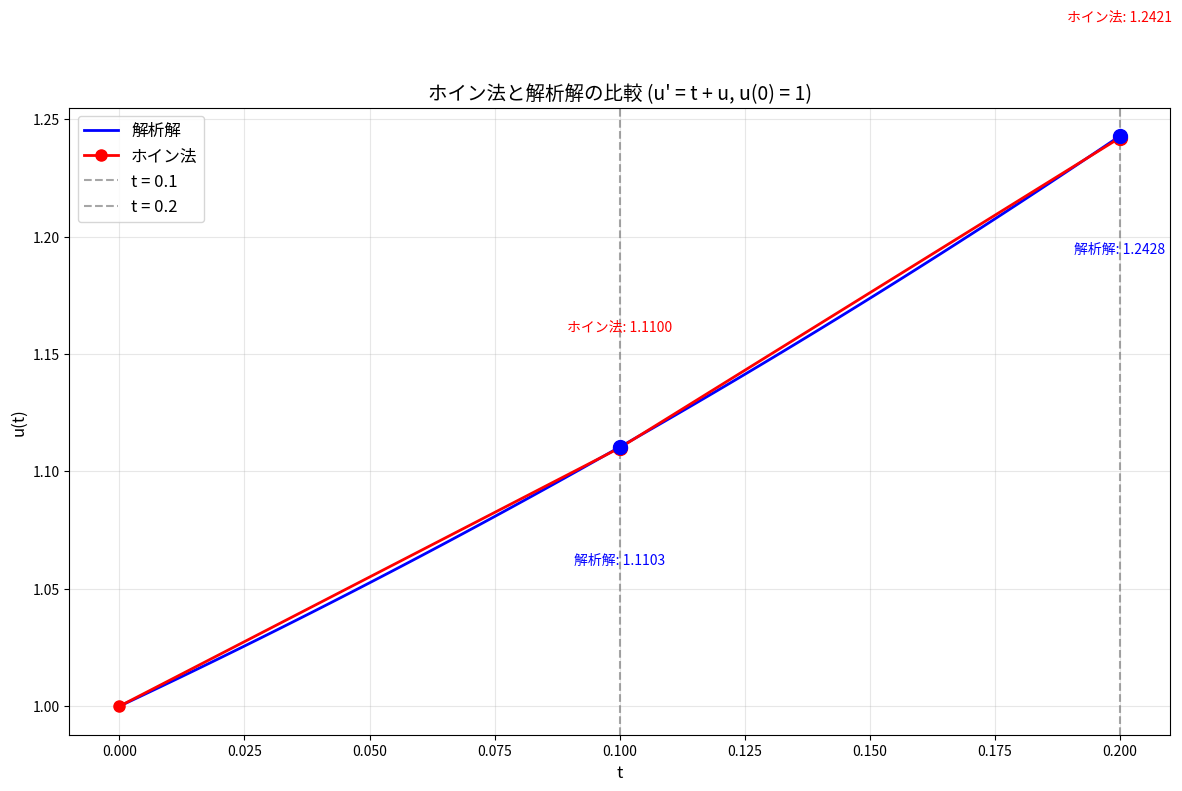

Here is the Python script that generated this plot:
# 演習問題 12.2 ホイン法による u'=t+u u(0)=1,h=0.1 u(0.1), u(0.2) の近似値を求める
"""
u' = t + u,  u(0) = 1 に対して、h = 0.1 として、ホイン法により、
u(0.1), u(0.2) の近似値を求めよ。
なお、解析解は、$u(t) = -t - 1 + 2e^t$ である。
・u(t)のグラフを描く
・t=0.1, t=0.2 からグラフ上に垂線を引き、u(t) と交わった値をグラフ上に明記する。
"""

import numpy as np
import matplotlib.pyplot as plt

from matplotlib import rcParams

# 日本語フォントを設定
rcParams['font.family'] = 'Noto Sans CJK JP'

# 微分方程式の右辺 f(t, u) = t + u
def f(t, u):
    return t + u

# 初期条件
t0 = 0.0  # 初期時刻
u0 = 1.0  # 初期値
h = 0.1  # ステップサイズ

# 時間の範囲
t_values = np.arange(t0, 0.3, h)  # 0.0 から 0.2 までの値

# ホイン法の計算
u_values = [u0]  # 初期値をリストに追加
for i in range(len(t_values) - 1):
    t_n = t_values[i]
    u_n = u_values[i]
    
    # ホイン法の2段階計算
    # 第1段階：予測子（オイラー法による予測）
    u_predict = u_n + h * f(t_n, u_n)
    
    # 第2段階：修正子（傾きの平均を使用）
    u_next = u_n + h * (f(t_n, u_n) + f(t_n + h, u_predict)) / 2
    
    u_values.append(u_next)

# ホイン法結果の表示
print("ホイン法の計算結果")
print(f"u(0.1) = {u_values[1]:.6f}")
print(f"u(0.2) = {u_values[2]:.6f}")

print()

# 解析解の計算
def analytical_solution(t):
    return -t - 1 + 2 * np.exp(t)

# 解析解の値を計算
analytical_values = [analytical_solution(t) for t in t_values]

# 解析解での結果の表示
print("解析解での計算結果")
print(f"u(0.1) = {analytical_values[1]:.6f}")
print(f"u(0.2) = {analytical_values[2]:.6f}")

print()

# 誤差の計算と表示
print("誤差の計算")
error_01 = abs(u_values[1] - analytical_values[1])
error_02 = abs(u_values[2] - analytical_values[2])
print(f"u(0.1)の誤差 = {error_01:.6f}")
print(f"u(0.2)の誤差 = {error_02:.6f}")

# より細かい時間軸でのグラフ描画用
t_fine = np.linspace(0, 0.2, 100)
u_fine = [analytical_solution(t) for t in t_fine]

# グラフの描画
plt.figure(figsize=(12, 8))
plt.plot(t_fine, u_fine, label='解析解', color='blue', linewidth=2)
plt.plot(t_values, u_values, label='ホイン法', marker='o', color='red', markersize=8, linewidth=2)
plt.xlabel("t", fontsize=12)
plt.ylabel("u(t)", fontsize=12)

# t=0.1, t=0.2 の垂線を描画
plt.axvline(x=0.1, color='gray', linestyle='--', alpha=0.7, label='t = 0.1')
plt.axvline(x=0.2, color='gray', linestyle='--', alpha=0.7, label='t = 0.2')

# ホイン法の点を強調
plt.scatter([0.1, 0.2], [u_values[1], u_values[2]], color='red', s=100, zorder=5)

# 解析解の点を強調
plt.scatter([0.1, 0.2], [analytical_values[1], analytical_values[2]], color='blue', s=100, zorder=5)

# 値の表示
plt.text(0.1, u_values[1] + 0.05, f"ホイン法: {u_values[1]:.4f}", color='red', fontsize=10, ha='center')
plt.text(0.2, u_values[2] + 0.05, f"ホイン法: {u_values[2]:.4f}", color='red', fontsize=10, ha='center')

plt.text(0.1, analytical_values[1] - 0.05, f"解析解: {analytical_values[1]:.4f}", color='blue', fontsize=10, ha='center')
plt.text(0.2, analytical_values[2] - 0.05, f"解析解: {analytical_values[2]:.4f}", color='blue', fontsize=10, ha='center')

plt.legend(fontsize=12)
plt.grid(True, alpha=0.3)
plt.title("ホイン法と解析解の比較 (u' = t + u, u(0) = 1)", fontsize=14)
plt.tight_layout()
plt.show()

# 計算過程の詳細表示
print("\n計算過程の詳細:")
print("=" * 50)
u_temp = u0
for i in range(2):  # t=0.1, t=0.2まで
    t_n = t_values[i]
    u_n = u_temp
    
    print(f"\nステップ {i+1}: t = {t_n:.1f} から t = {t_n+h:.1f}")
    print(f"u({t_n:.1f}) = {u_n:.6f}")
    
    # 第1段階：予測子
    k1 = f(t_n, u_n)
    u_predict = u_n + h * k1
    print(f"予測子: u_predict = {u_n:.6f} + {h:.1f} × {k1:.6f} = {u_predict:.6f}")
    
    # 第2段階：修正子
    k2 = f(t_n + h, u_predict)
    u_next = u_n + h * (k1 + k2) / 2
    print(f"修正子: u({t_n+h:.1f}) = {u_n:.6f} + {h:.1f} × ({k1:.6f} + {k2:.6f})/2 = {u_next:.6f}")
    
    u_temp = u_next
